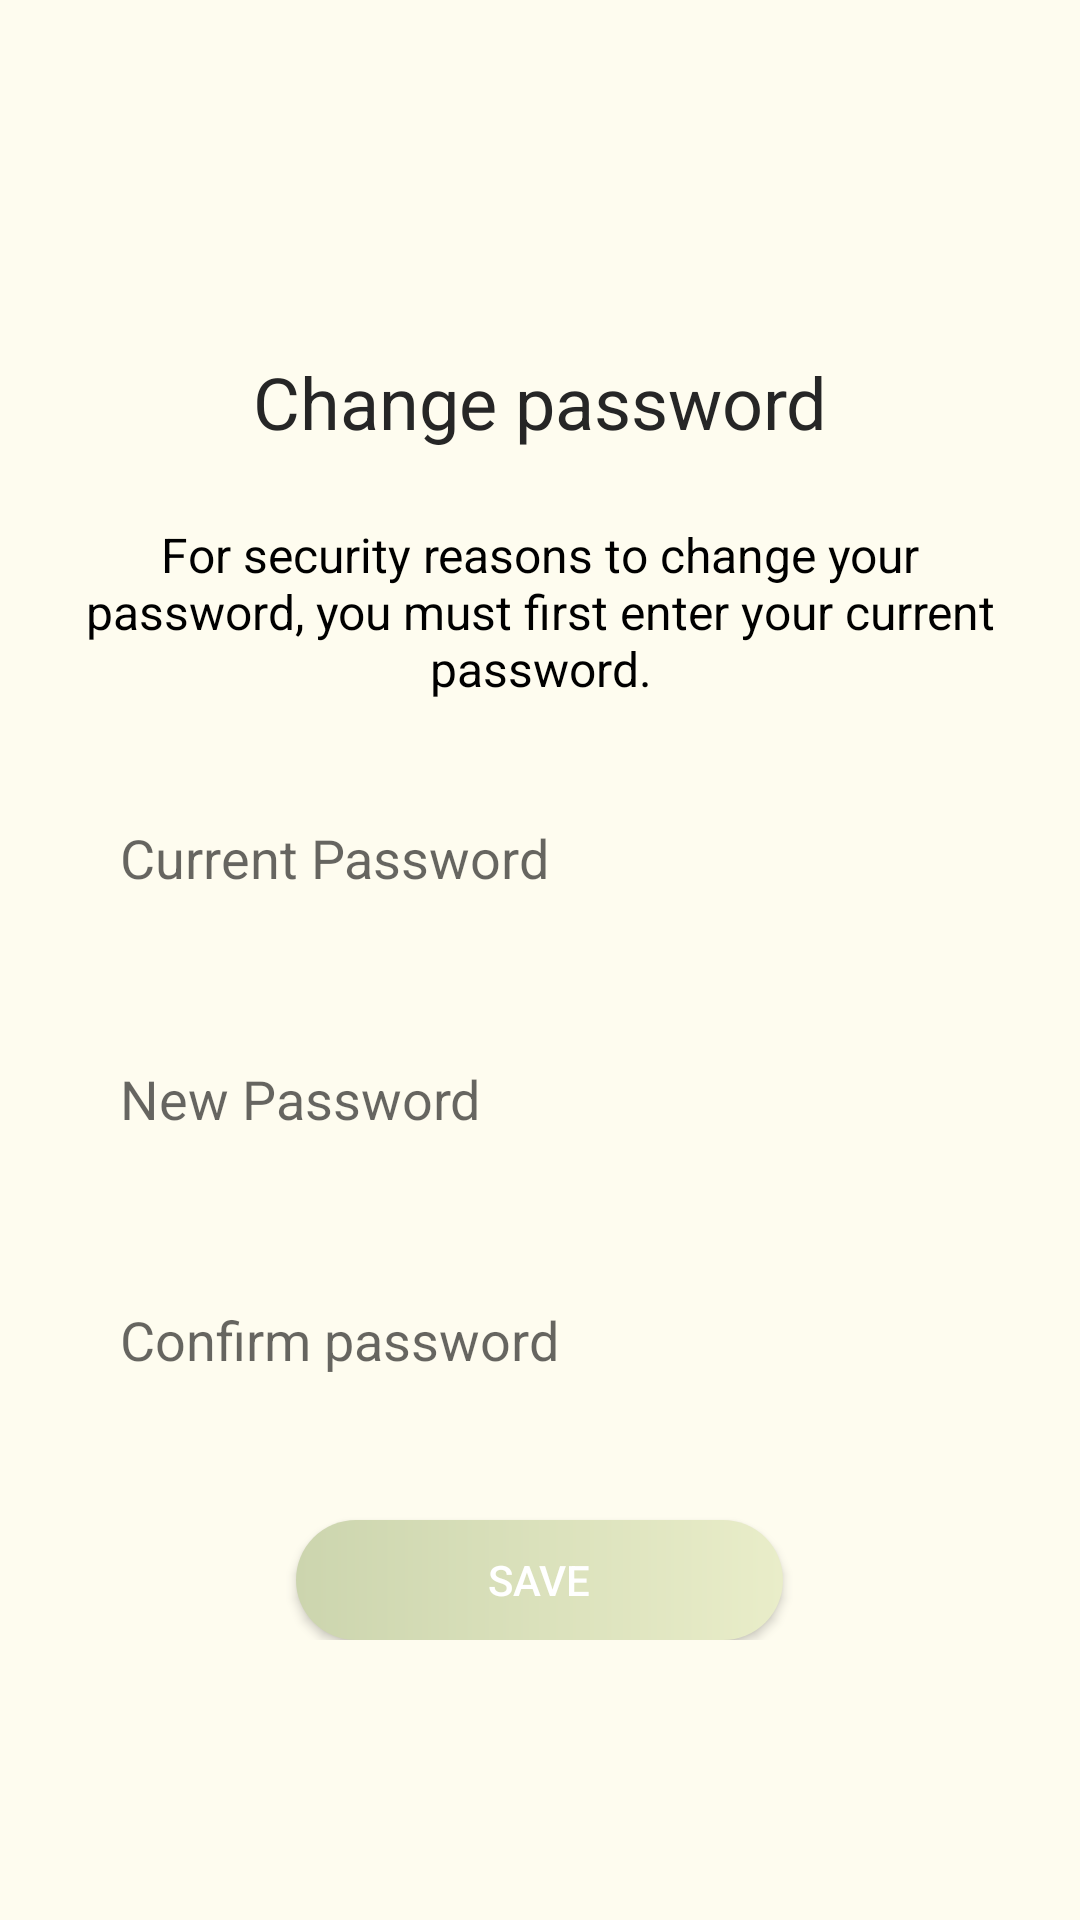

This screen was rendered from an Android layout file. Write that file and the resources it references.
<!-- AndroidManifest.xml: application theme Theme.Indoor -->
<!-- res/layout/activity_update_password.xml -->
<?xml version="1.0" encoding="utf-8"?>
<androidx.constraintlayout.widget.ConstraintLayout xmlns:android="http://schemas.android.com/apk/res/android"
    xmlns:app="http://schemas.android.com/apk/res-auto"
    xmlns:tools="http://schemas.android.com/tools"
    android:layout_width="match_parent"
    android:layout_height="match_parent"
    android:background="?attr/colorOnBackground"
    tools:context=".UpdatePasswordActivity">

    <LinearLayout
        android:layout_width="match_parent"
        android:layout_height="wrap_content"
        android:orientation="vertical"
        app:layout_constraintBottom_toBottomOf="parent"
        app:layout_constraintEnd_toEndOf="parent"
        app:layout_constraintStart_toStartOf="parent"
        app:layout_constraintTop_toTopOf="parent">

        <TextView
            android:id="@+id/textView7"
            android:layout_width="match_parent"
            android:textSize="24sp"
            android:layout_height="wrap_content"
            android:layout_marginLeft="24dp"
            android:layout_marginTop="24dp"
            android:gravity="center"
            android:textColor="@color/black_500"
            android:layout_marginRight="24dp"
            android:text="@string/title_update_password" />

        <TextView
            android:id="@+id/textView8"
            android:layout_width="match_parent"
            android:textSize="16sp"
            android:gravity="center"
            android:layout_height="wrap_content"
            android:layout_marginLeft="24dp"
            android:layout_marginTop="24dp"
            android:layout_marginRight="24dp"
            android:text="@string/subtitle_update_password" />

        <EditText
            android:id="@+id/currentPasswordEditText"
            android:layout_width="match_parent"
            android:layout_height="wrap_content"
            android:layout_marginLeft="24dp"
            android:layout_marginTop="24dp"
            android:layout_marginRight="24dp"
            android:autofillHints="@string/current_password"
            android:background="@drawable/ic_field"
            android:drawableStart="@drawable/ic_lock"
            android:drawableLeft="@drawable/ic_lock"
            android:drawablePadding="16dp"
            android:ems="10"
            android:hint="@string/current_password"
            android:inputType="textPassword"
            android:maxLength="16"
            android:padding="16dp" />

        <EditText
            android:id="@+id/newPasswordEditText"
            android:layout_width="match_parent"
            android:layout_height="wrap_content"
            android:layout_marginLeft="24dp"
            android:layout_marginTop="24dp"
            android:layout_marginRight="24dp"
            android:autofillHints="@string/new_password"
            android:background="@drawable/ic_field"
            android:drawableStart="@drawable/ic_lock"
            android:drawableLeft="@drawable/ic_lock"
            android:drawablePadding="16dp"
            android:ems="10"
            android:hint="@string/new_password"
            android:inputType="textPassword"
            android:maxLength="16"
            android:padding="16dp" />

        <EditText
            android:id="@+id/repeatPasswordEditText"
            android:layout_width="match_parent"
            android:layout_height="wrap_content"
            android:layout_marginLeft="24dp"
            android:layout_marginTop="24dp"
            android:layout_marginRight="24dp"
            android:autofillHints="@string/repeat_password"
            android:background="@drawable/ic_field"
            android:drawableStart="@drawable/ic_lock"
            android:drawableLeft="@drawable/ic_lock"
            android:drawablePadding="16dp"
            android:ems="10"
            android:hint="@string/repeat_password"
            android:inputType="textPassword"
            android:maxLength="16"
            android:padding="16dp" />

        <androidx.appcompat.widget.AppCompatButton
            android:id="@+id/changePasswordAppCompatButton"
            android:layout_width="wrap_content"
            android:layout_height="40dp"
            android:layout_marginTop="32dp"
            android:background="@drawable/ic_buttom"
            android:paddingLeft="64dp"
            android:paddingRight="64dp"
            android:layout_gravity="center"
            android:text="@string/update_profile"
            android:textColor="@color/white" />
    </LinearLayout>

</androidx.constraintlayout.widget.ConstraintLayout>
<!-- resources referenced by this layout -->
<resources>
  <color name="black_500">#262626</color>
  <color name="white">#FFFFFFFF</color>
  <!-- drawable ic_buttom (drawable) -->
  <?xml version="1.0" encoding="utf-8"?>
  <shape xmlns:android="http://schemas.android.com/apk/res/android" android:shape="rectangle">
      <gradient
          android:startColor="#ccd5ae"
          android:endColor="#e9edc9"/>
  
      <corners android:radius= "50dp" />
  </shape>
  <string name="current_password">Current Password</string>
  <string name="new_password">New Password</string>
  <string name="repeat_password">Confirm password</string>
  <string name="subtitle_update_password">For security reasons to change your password, you must first enter your current password.</string>
  <string name="title_update_password">Change password</string>
  <string name="update_profile">Save</string>
  <style name="Theme.Indoor" parent="Theme.MaterialComponents.DayNight">
          
          <item name="colorPrimary">@color/white</item>
          <item name="colorPrimaryVariant">@color/purple_700</item>
          <item name="colorOnPrimary">@color/white</item>
          <item name="colorOnBackground">@color/cremita_principal</item>
          <item name="color">@color/amarillo_intro</item>
          <item name="colorContainer">@color/crema_card</item>
          <item name="colorControlNormal">@color/add_bnt</item>
          <item name="android:textColor">@color/black</item>
          
          <item name="colorSecondary">@color/teal_200</item>
          <item name="colorSecondaryVariant">@color/teal_700</item>
          <item name="colorOnSecondary">@color/black</item>
          
          <item name="android:statusBarColor" tools:targetApi="l">?attr/colorOnPrimary</item>
      </style>
  <color name="purple_700">#6532e6</color>
  <color name="cremita_principal">#86FEFAE0</color>
  <color name="amarillo_intro">#A8FFE082</color>
  <color name="crema_card">#faedcd</color>
  <color name="add_bnt">#ccd5ae</color>
  <color name="black">#FF000000</color>
  <color name="teal_200">#FF03DAC5</color>
  <color name="teal_700">#FF018786</color>
</resources>
